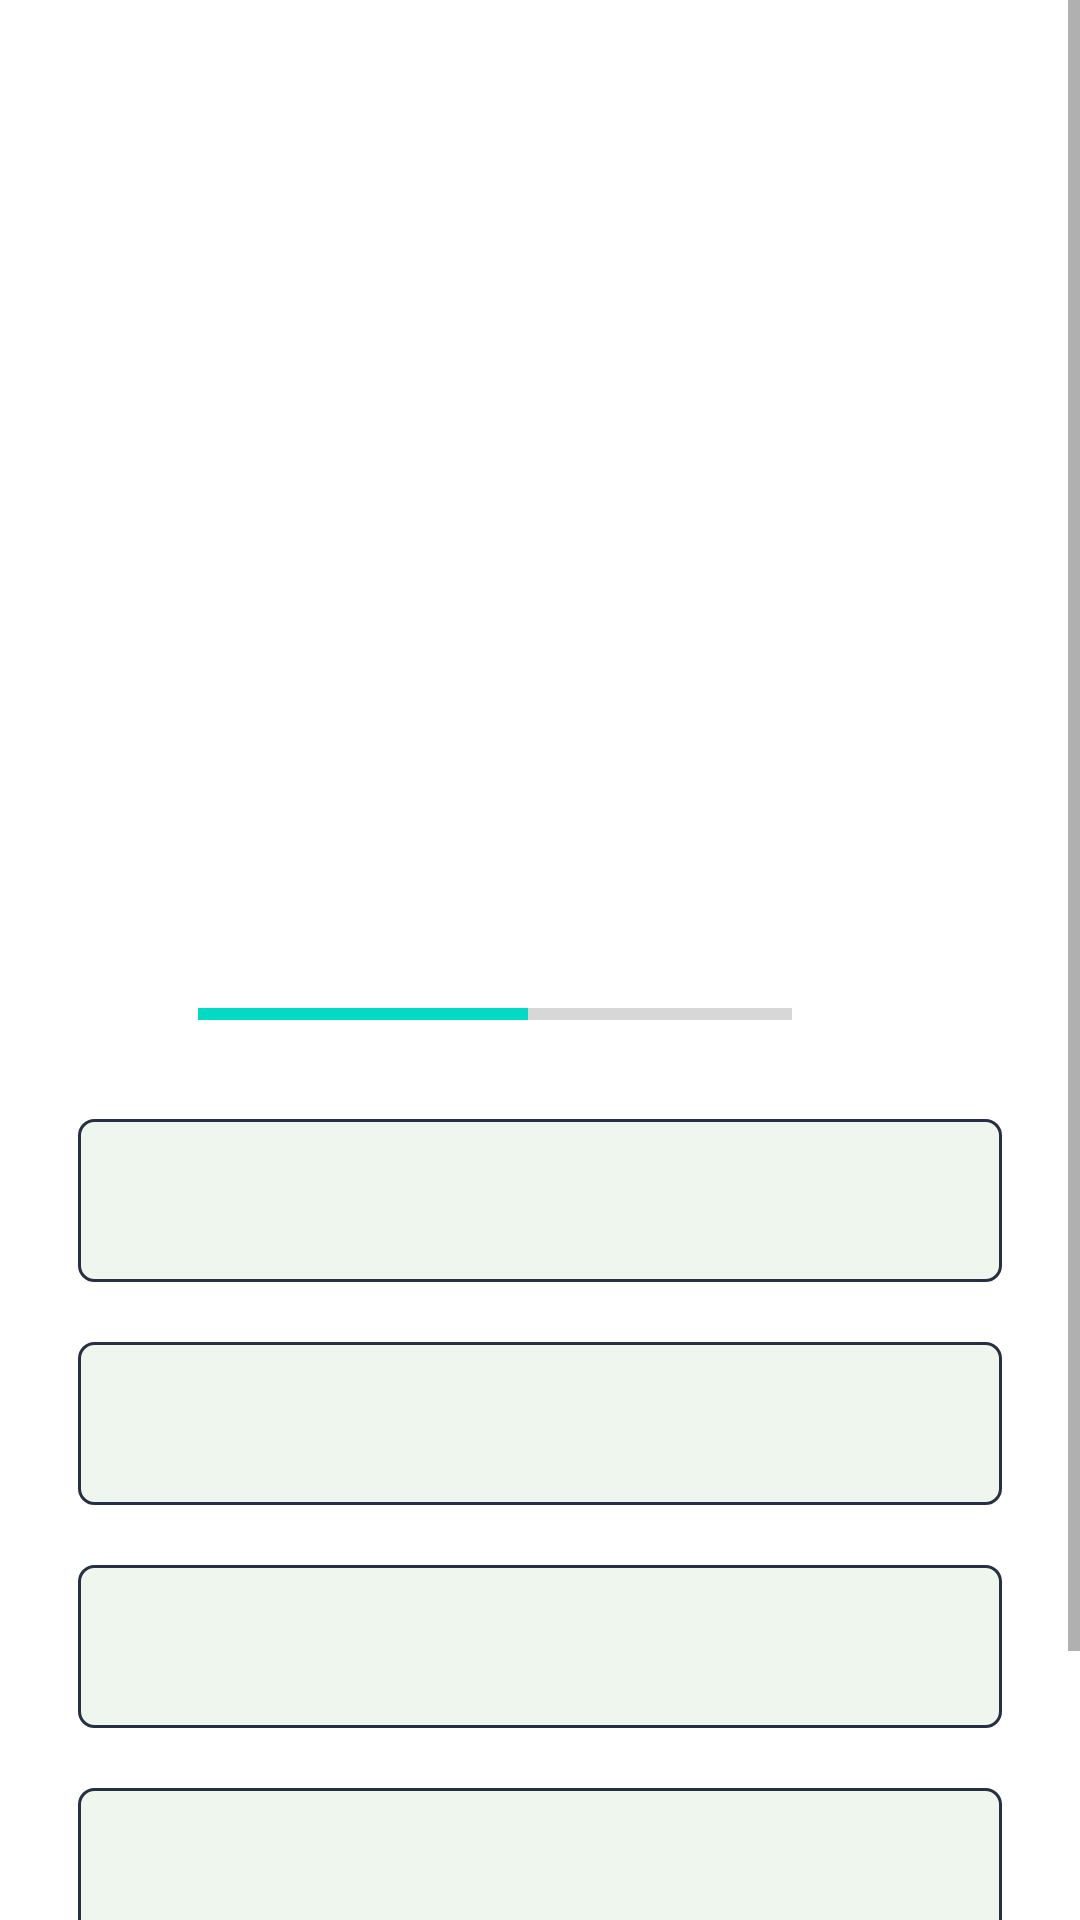

Reconstruct the res/layout file that produces this screen, plus the resources it refers to.
<!-- AndroidManifest.xml: application theme Theme.QuizApp -->
<!-- res/layout/activity_quiz_questions2.xml -->
<?xml version="1.0" encoding="utf-8"?>
<ScrollView xmlns:android="http://schemas.android.com/apk/res/android"
    xmlns:app="http://schemas.android.com/apk/res-auto"
    xmlns:tools="http://schemas.android.com/tools"
    android:layout_width="match_parent"
    android:layout_height="match_parent"
    tools:context=".QuizQuestionsActivity"

    android:fillViewport="true"

    >

    <LinearLayout
        android:layout_width="match_parent"
        android:layout_height="wrap_content"
        android:gravity="center"
        android:orientation="vertical"
        android:padding="16dp"
        >

        <TextView
            android:id="@+id/tv_question"
            android:layout_width="match_parent"
            android:layout_height="wrap_content"
            android:layout_margin="10dp"
            android:gravity="center"
            android:textSize="20dp"
            android:textColor="@color/black1"
            tools:text="What country does this flag belong to"/>

        <ImageView
            android:id="@+id/iv_image"
            android:layout_width="400dp"
            android:layout_height="220dp"
            android:layout_marginTop="15dp"
            android:contentDescription="Quiz image"
            tools:src="@drawable/snk1"/>

        <LinearLayout
            android:layout_width="match_parent"
            android:layout_height="wrap_content"
            android:gravity="center_vertical"
            android:layout_marginTop="15dp"
            android:layout_marginHorizontal="50dp"
            android:orientation="horizontal">
                <ProgressBar
                    android:id="@+id/progress_bar"
                    android:layout_width="0dp"
                    style="@style/Widget.AppCompat.ProgressBar.Horizontal"
                    android:layout_height="wrap_content"
                    android:layout_weight="1"
                    android:max="9"
                    android:minHeight="50dp"
                    android:progress="5"
                    android:indeterminate="false"
                    />

            <TextView
                android:id="@+id/progress_text"
                android:layout_width="wrap_content"
                android:layout_height="wrap_content"
                android:gravity="center"
                android:padding="15dp"
                android:textSize="14sp"
                tools:text="0/9"/>
        </LinearLayout>
        
        <TextView
            android:id="@+id/opt1"
            android:layout_width="match_parent"
            android:layout_height="wrap_content"
            android:layout_margin="10dp"
            android:gravity="center"
            android:padding="15dp"
            android:textColor="@color/black1"
            android:textSize="18sp"
            tools:text="Apple"
            android:background="@drawable/default_border"/>

        <TextView
            android:id="@+id/opt2"
            android:layout_width="match_parent"
            android:layout_height="wrap_content"
            android:layout_margin="10dp"
            android:gravity="center"
            android:padding="15dp"
            android:textColor="@color/black1"
            android:textSize="18sp"
            tools:text="Apple"
            android:background="@drawable/default_border"/>

        <TextView
            android:id="@+id/opt3"
            android:layout_width="match_parent"
            android:layout_height="wrap_content"
            android:layout_margin="10dp"
            android:gravity="center"
            android:padding="15dp"
            android:textColor="@color/black1"
            android:textSize="18sp"
            tools:text="Apple"
            android:background="@drawable/default_border"/>

        <TextView
            android:id="@+id/opt4"
            android:layout_width="match_parent"
            android:layout_height="wrap_content"
            android:layout_margin="10dp"
            android:gravity="center"
            android:padding="15dp"
            android:textColor="@color/black1"
            android:textSize="18sp"
            tools:text="Apple"
            android:background="@drawable/default_border"/>

        <Button
            android:id="@+id/submit"
            android:layout_width="match_parent"
            android:layout_height="wrap_content"
            android:backgroundTint="@color/blue1"
            android:layout_margin="10dp"
            android:text="WYBIERZ"
            android:textColor="@color/white1"
            android:textSize="18sp"
            android:textStyle="bold"
            />
    </LinearLayout>

</ScrollView>
<!-- resources referenced by this layout -->
<resources>
  <color name="black1">#273043</color>
  <color name="blue1">#9197AE</color>
  <color name="white1">#EFF6EE</color>
  <!-- drawable default_border (drawable) -->
  <?xml version="1.0" encoding="utf-8"?>
  <shape xmlns:android="http://schemas.android.com/apk/res/android"
          android:shape="rectangle"
      >
      <stroke
          android:width="1dp"
          android:color="@color/black1"/>
      <solid android:color="@color/white1"/>
      <corners android:radius="5dp"/>
  </shape>
  <!-- drawable snk1: jpg bitmap (drawable, 303629 bytes) -->
  <style name="Theme.QuizApp" parent="Theme.MaterialComponents.DayNight.NoActionBar">
          
          <item name="colorPrimary">@color/purple_500</item>
          <item name="colorPrimaryVariant">@color/purple_700</item>
          <item name="colorOnPrimary">@color/white</item>
          
          <item name="colorSecondary">@color/teal_200</item>
          <item name="colorSecondaryVariant">@color/teal_700</item>
          <item name="colorOnSecondary">@color/black</item>
          
          <item name="android:statusBarColor">?attr/colorPrimaryVariant</item>
  
          <item name="android:windowFullscreen">true</item>
          
      </style>
  <color name="purple_500">#FF6200EE</color>
  <color name="purple_700">#FF3700B3</color>
  <color name="white">#FFFFFFFF</color>
  <color name="teal_200">#FF03DAC5</color>
  <color name="teal_700">#FF018786</color>
  <color name="black">#FF000000</color>
</resources>
